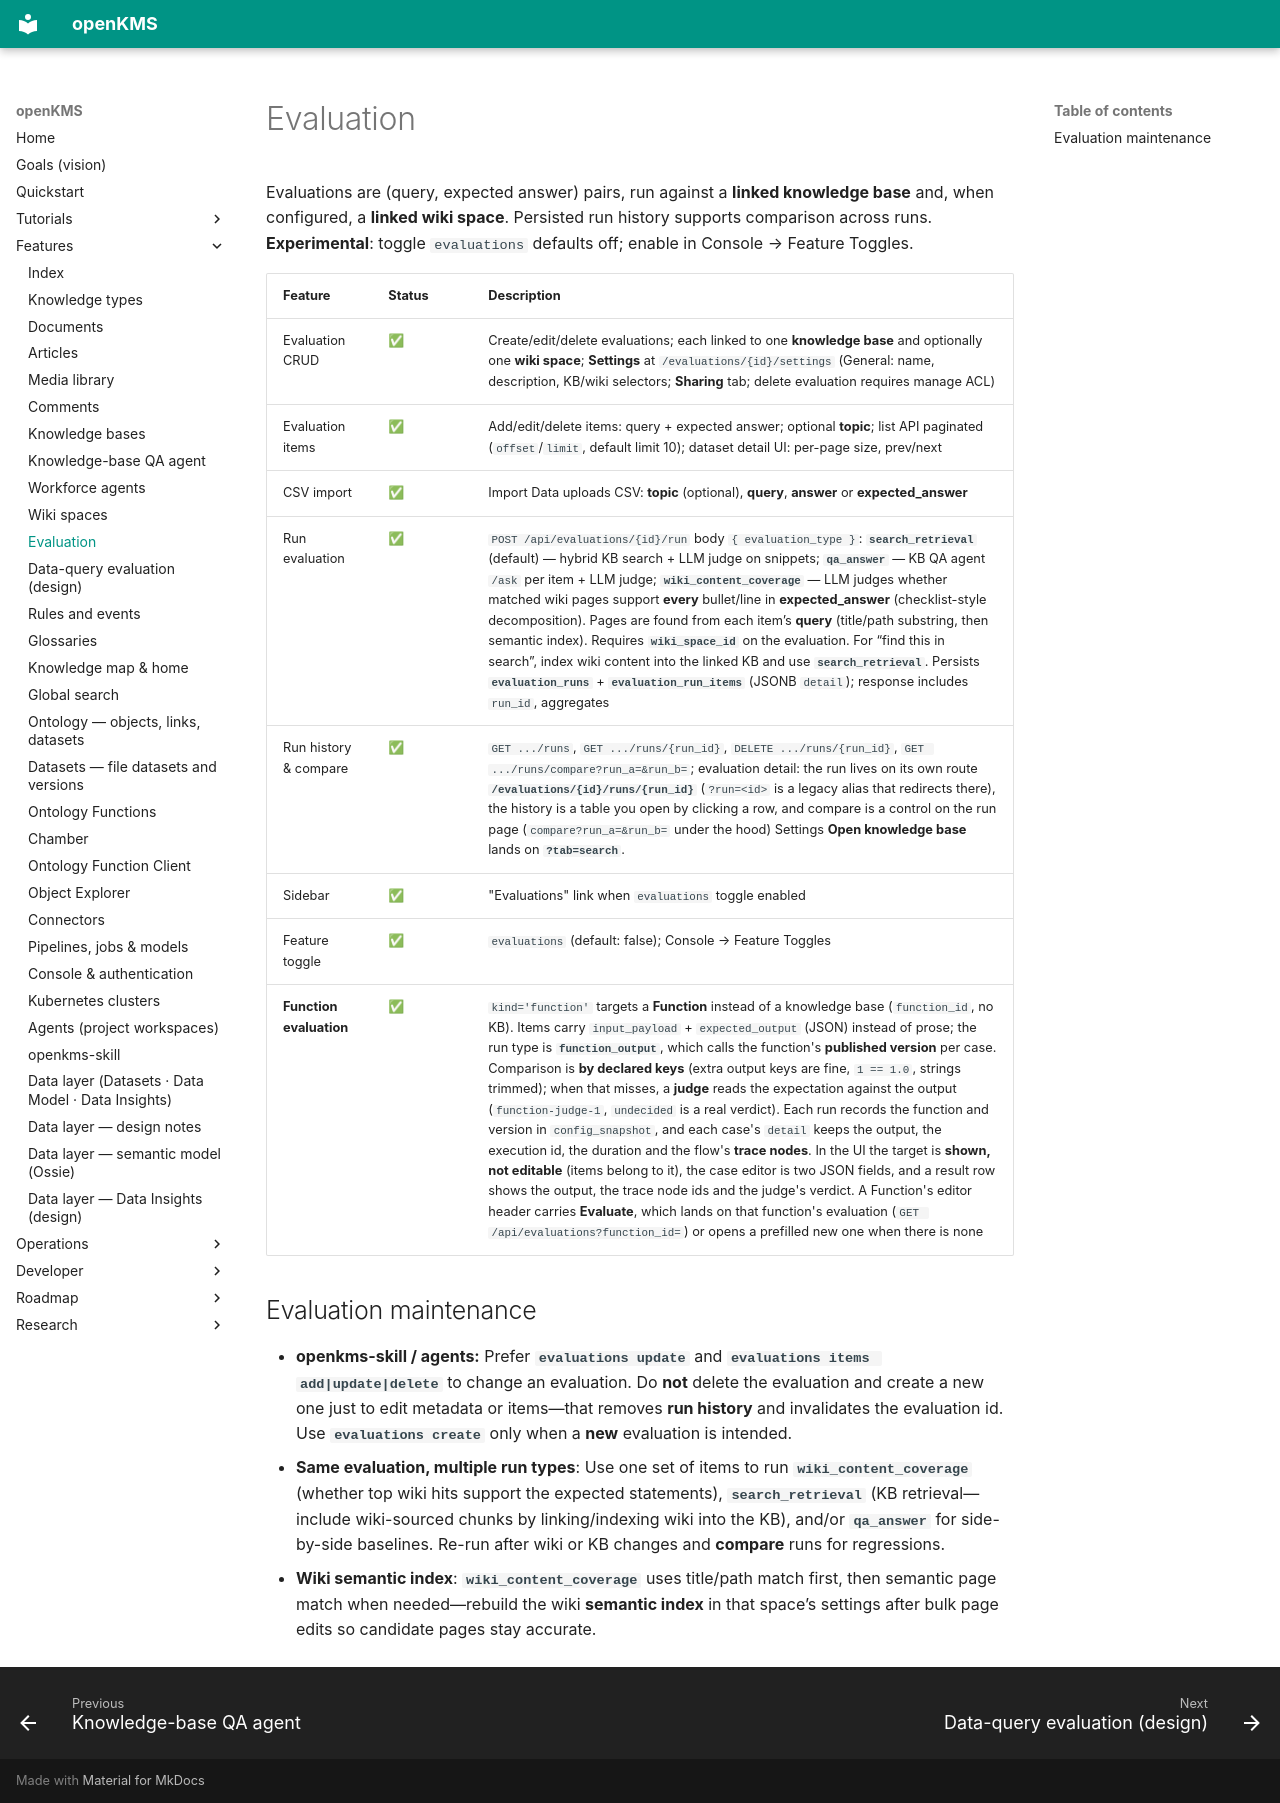

repository: yingrui/openKMS · page: features/evaluation/index.html · generator: mkdocs

# Evaluation

Evaluations are (query, expected answer) pairs, run against a **linked knowledge base** and, when configured, a **linked wiki space**. Persisted run history supports comparison across runs. **Experimental**: toggle `evaluations` defaults off; enable in Console → Feature Toggles.

| Feature | Status | Description |
|---------|--------|-------------|
| Evaluation CRUD | ✅ | Create/edit/delete evaluations; each linked to one **knowledge base** and optionally one **wiki space**; **Settings** at `/evaluations/{id}/settings` (General: name, description, KB/wiki selectors; **Sharing** tab; delete evaluation requires manage ACL) |
| Evaluation items | ✅ | Add/edit/delete items: query + expected answer; optional **topic**; list API paginated (`offset`/`limit`, default limit 10); dataset detail UI: per-page size, prev/next |
| CSV import | ✅ | Import Data uploads CSV: **topic** (optional), **query**, **answer** or **expected_answer** |
| Run evaluation | ✅ | `POST /api/evaluations/{id}/run` body `{ evaluation_type }`: **`search_retrieval`** (default) — hybrid KB search + LLM judge on snippets; **`qa_answer`** — KB QA agent `/ask` per item + LLM judge; **`wiki_content_coverage`** — LLM judges whether matched wiki pages support **every** bullet/line in **expected_answer** (checklist-style decomposition). Pages are found from each item’s **query** (title/path substring, then semantic index). Requires **`wiki_space_id`** on the evaluation. For “find this in search”, index wiki content into the linked KB and use **`search_retrieval`**. Persists **`evaluation_runs`** + **`evaluation_run_items`** (JSONB `detail`); response includes `run_id`, aggregates |
| Run history & compare | ✅ | `GET .../runs`, `GET .../runs/{run_id}`, `DELETE .../runs/{run_id}`, `GET .../runs/compare?run_a=&run_b=`; evaluation detail: the run lives on its own route **`/evaluations/{id}/runs/{run_id}`** (`?run=<id>` is a legacy alias that redirects there), the history is a table you open by clicking a row, and compare is a control on the run page (`compare?run_a=&run_b=` under the hood) Settings **Open knowledge base** lands on **`?tab=search`**. |
| Sidebar | ✅ | "Evaluations" link when `evaluations` toggle enabled |
| Feature toggle | ✅ | `evaluations` (default: false); Console → Feature Toggles |
| **Function evaluation** | ✅ | `kind='function'` targets a **Function** instead of a knowledge base (`function_id`, no KB). Items carry `input_payload` + `expected_output` (JSON) instead of prose; the run type is **`function_output`**, which calls the function's **published version** per case. Comparison is **by declared keys** (extra output keys are fine, `1 == 1.0`, strings trimmed); when that misses, a **judge** reads the expectation against the output (`function-judge-1`, `undecided` is a real verdict). Each run records the function and version in `config_snapshot`, and each case's `detail` keeps the output, the execution id, the duration and the flow's **trace nodes**. In the UI the target is **shown, not editable** (items belong to it), the case editor is two JSON fields, and a result row shows the output, the trace node ids and the judge's verdict. A Function's editor header carries **Evaluate**, which lands on that function's evaluation (`GET /api/evaluations?function_id=`) or opens a prefilled new one when there is none |

## Evaluation maintenance

- **openkms-skill / agents:** Prefer **`evaluations update`** and **`evaluations items add|update|delete`** to change an evaluation. Do **not** delete the evaluation and create a new one just to edit metadata or items—that removes **run history** and invalidates the evaluation id. Use **`evaluations create`** only when a **new** evaluation is intended.
- **Same evaluation, multiple run types**: Use one set of items to run **`wiki_content_coverage`** (whether top wiki hits support the expected statements), **`search_retrieval`** (KB retrieval—include wiki-sourced chunks by linking/indexing wiki into the KB), and/or **`qa_answer`** for side-by-side baselines. Re-run after wiki or KB changes and **compare** runs for regressions.
- **Wiki semantic index**: **`wiki_content_coverage`** uses title/path match first, then semantic page match when needed—rebuild the wiki **semantic index** in that space’s settings after bulk page edits so candidate pages stay accurate.
